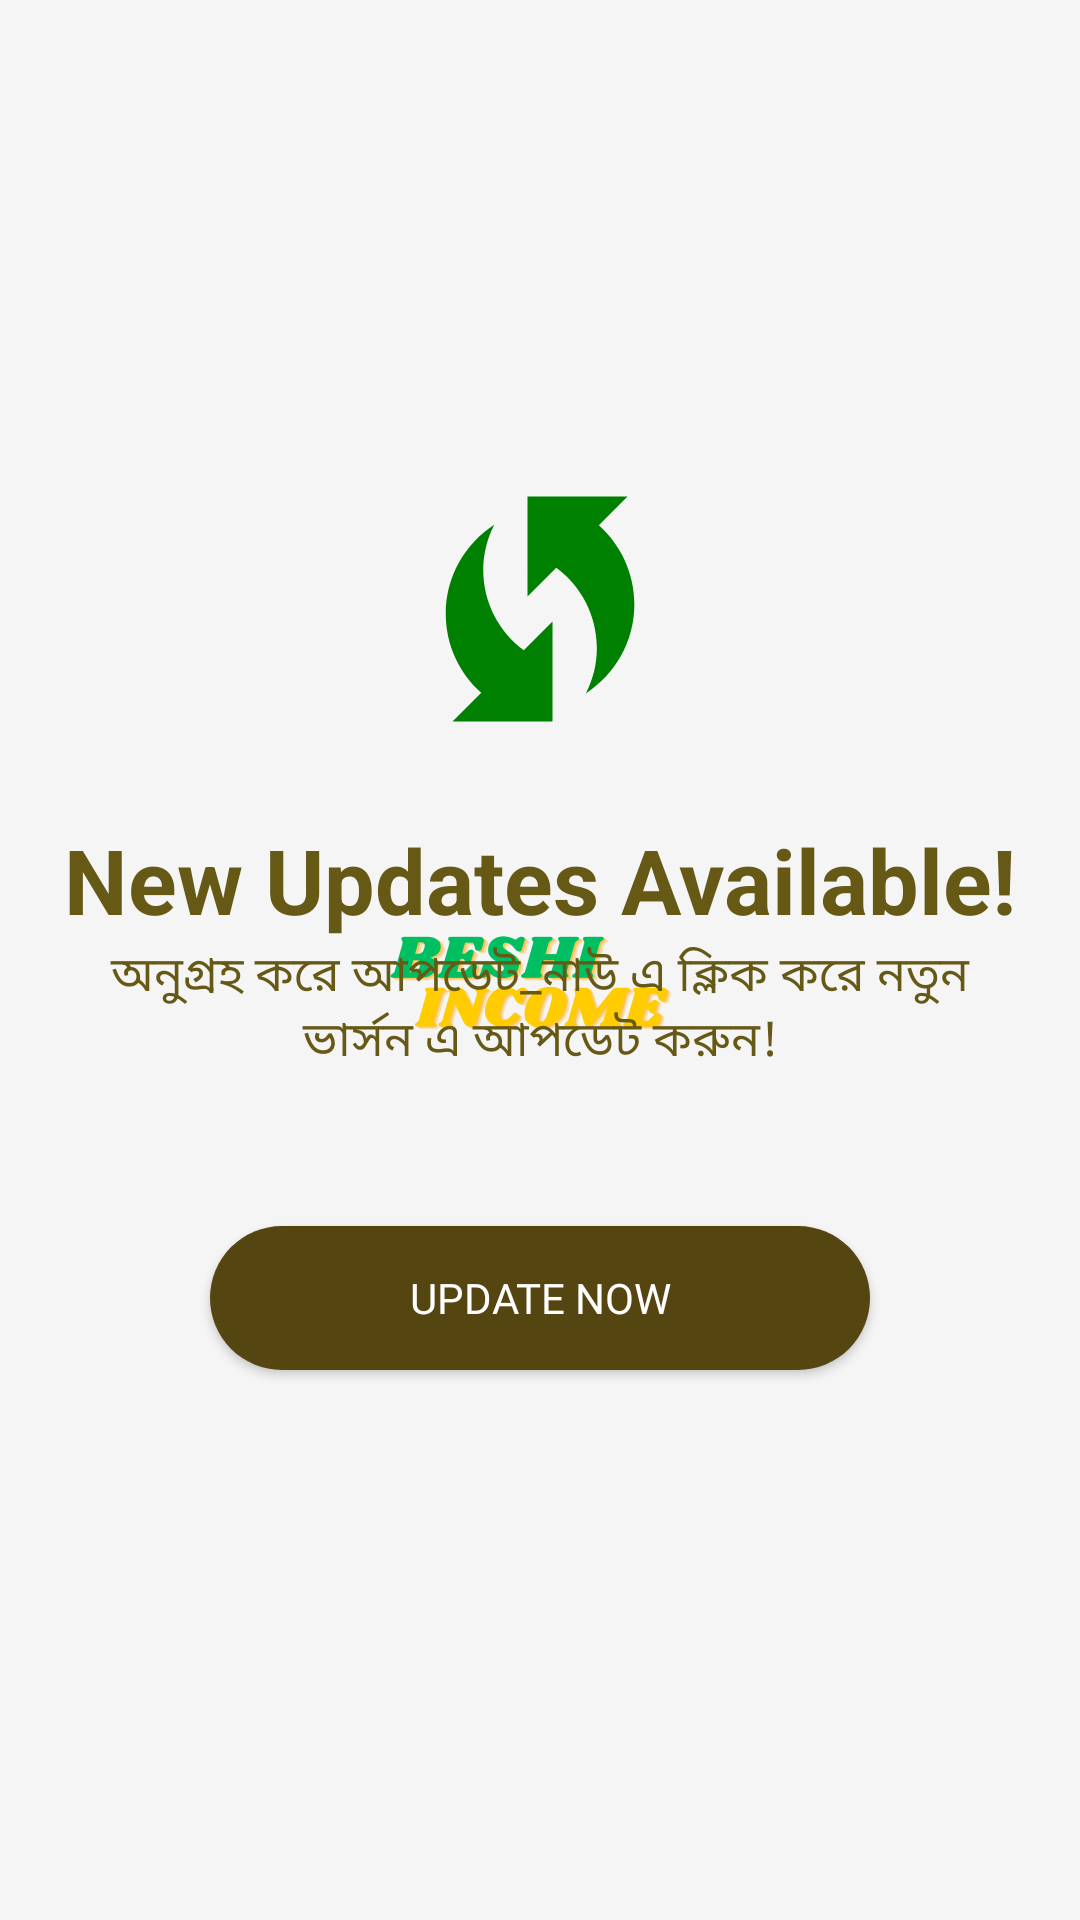

The Android layout XML behind this screen, and the referenced resources:
<!-- AndroidManifest.xml: application theme TrueEarning -->
<!-- res/layout/check_updates.xml -->
<?xml version="1.0" encoding="utf-8"?>
<LinearLayout xmlns:android="http://schemas.android.com/apk/res/android"
    xmlns:app="http://schemas.android.com/apk/res-auto"
    android:layout_width="match_parent"
    android:layout_height="match_parent"
    android:orientation="vertical"
    android:gravity="center"
    android:background="@drawable/line_shape"
    android:paddingHorizontal="20dp">

    <ImageView
        android:contentDescription="@string/app_name"
        android:layout_width="100dp"
        android:layout_height="100dp"
        app:tint="@color/green"
        android:layout_gravity="center"
        android:src="@drawable/ic_baseline_wifi_protected_setup_24"
        android:layout_marginVertical="20dp"/>
    <TextView
        android:layout_width="match_parent"
        android:layout_height="wrap_content"
        android:text="@string/available"
        android:textSize="30sp"
        android:textStyle="bold"
        android:gravity="center"
        android:textColor="@color/colorAccentDemo"/>

    <TextView
        android:layout_width="match_parent"
        android:layout_height="wrap_content"
        android:textSize="16sp"
        android:text="@string/must_update"
        android:gravity="center"
        android:textColor="@color/colorAccentDemo"/>
    <androidx.appcompat.widget.AppCompatButton
        android:id="@+id/updateButton"
        android:layout_width="match_parent"
        android:layout_height="wrap_content"
        android:layout_margin="50dp"
        android:textAllCaps="true"
        android:background="@drawable/button_shape"
        android:textColor="@color/white"
        android:text="@string/update_now"
        android:fontFamily="@font/poppins_bold"/>

</LinearLayout>
<!-- resources referenced by this layout -->
<resources>
  <color name="colorAccentDemo">#665815</color>
  
      //onboarding colors
  <color name="green">#008000</color>
  <color name="white">#FFFFFFFF</color>
  <!-- drawable button_shape (drawable) -->
  <?xml version="1.0" encoding="utf-8"?>
  <selector
      xmlns:android="http://schemas.android.com/apk/res/android">
      <item>
          <shape android:shape="rectangle">
              <solid android:color="@color/colorPrimaryDemo"/>
              <corners android:radius="50dp"/>
  
          </shape>
      </item>
  </selector>
  <!-- drawable ic_baseline_wifi_protected_setup_24 (drawable) -->
  <vector android:height="24dp" android:tint="#55B32C"
      android:viewportHeight="24" android:viewportWidth="24"
      android:width="24dp" xmlns:android="http://schemas.android.com/apk/res/android">
      <path android:fillColor="@android:color/white" android:pathData="M16.71,5.29L19,3h-8v8l2.3,-2.3c1.97,1.46 3.25,3.78 3.25,6.42c0,1.31 -0.32,2.54 -0.88,3.63c2.33,-1.52 3.88,-4.14 3.88,-7.13C19.55,9.1 18.44,6.85 16.71,5.29z"/>
      <path android:fillColor="@android:color/white" android:pathData="M7.46,8.88c0,-1.31 0.32,-2.54 0.88,-3.63C6,6.77 4.46,9.39 4.46,12.38c0,2.52 1.1,4.77 2.84,6.33L5,21h8v-8l-2.3,2.3C8.74,13.84 7.46,11.52 7.46,8.88z"/>
  </vector>
  <string name="app_name">বেশি ইনকাম</string>
  <string name="available">New Updates Available!</string>
  <string name="must_update">অনুগ্রহ করে আপডেট_নাউ এ ক্লিক করে নতুন ভার্সন এ আপডেট করুন!</string>
  <string name="update_now">UPDATE NOW</string>
  <style name="TrueEarning" parent="Theme.MaterialComponents.DayNight.NoActionBar">
          <item name="colorPrimary">@color/purple_500</item>
          <item name="colorOnPrimary">@color/sexy_blue</item>
          
          <item name="android:statusBarColor">@color/green</item>
          <item name="android:windowBackground">@drawable/first_screen</item>
      </style>
  <color name="colorPrimaryDemo">#554511</color>
  <color name="purple_500">#50C2C9</color>
  <color name="sexy_blue">#55B32C</color>
  <!-- drawable first_screen (drawable) -->
  <?xml version="1.0" encoding="utf-8"?>
  <layer-list
  
      xmlns:android="http://schemas.android.com/apk/res/android">
  
      <item
          android:drawable="@color/white_smoke"/>
  
      <item
          android:gravity="center"
          android:height="169px"
          android:width="300px"
          android:right="@dimen/edit_text_underline_elevation"
          android:left="@dimen/edit_text_underline_elevation"
          android:top="@dimen/edit_text_underline_elevation"
          android:bottom="@dimen/edit_text_underline_elevation"
          android:drawable="@drawable/first"
          />
  
  
  
  </layer-list>
  <color name="white_smoke">#F5F5F5</color>
  
      
      //CHECK INTERNET COLOR
  <!-- drawable first: png bitmap (drawable, 14884 bytes) -->
</resources>
